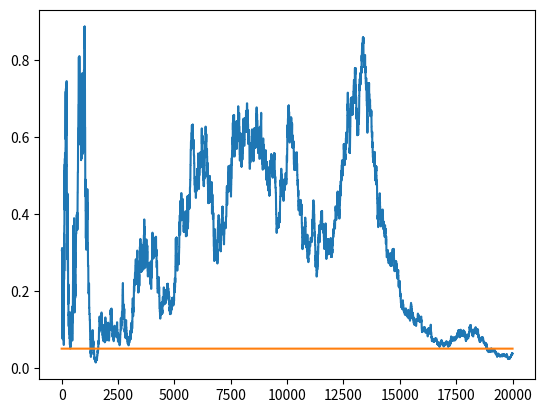

Recreate this plot in Python.
import numpy as np
import matplotlib.pyplot as plt
from scipy.stats import chi2


class DataGenerator:
    def __init__(self, p1, p2):
        self.p1 = p1
        self.p2 = p2

    def next(self):
        click1 = 1 if (np.random.random() < self.p1) else 0
        click2 = 1 if (np.random.random() < self.p2) else 0
        return click1, click2

    def get_p_value(self, T):
        det = T[0, 0] * T[1, 1] - T[0, 1] * T[1, 0]
        c2 = float(det) / T[0].sum() * det / T[1].sum() * T.sum() / T[:, 0].sum() / T[:, 1].sum()
        p = 1 - chi2.cdf(x=c2, df=1)
        return p

    def run_experiment(self, p1, p2, N):
        data = DataGenerator(p1, p2)
        p_values = np.empty(N)
        T = np.zeros((2, 2)).astype('float32')
        for i in range(N):
            c1, c2 = data.next()
            T[0, c1] += 1
            T[1, c2] += 1
            if i < 10:
                p_values[i] = None
            else:
                p_values[i] = self.get_p_value(T)
        plt.plot(p_values)
        plt.plot(np.ones(N) * 0.05)
        plt.show()


data_gen = DataGenerator(0.1, 0.11)
data_gen.run_experiment(0.1, 0.11, 20000)
